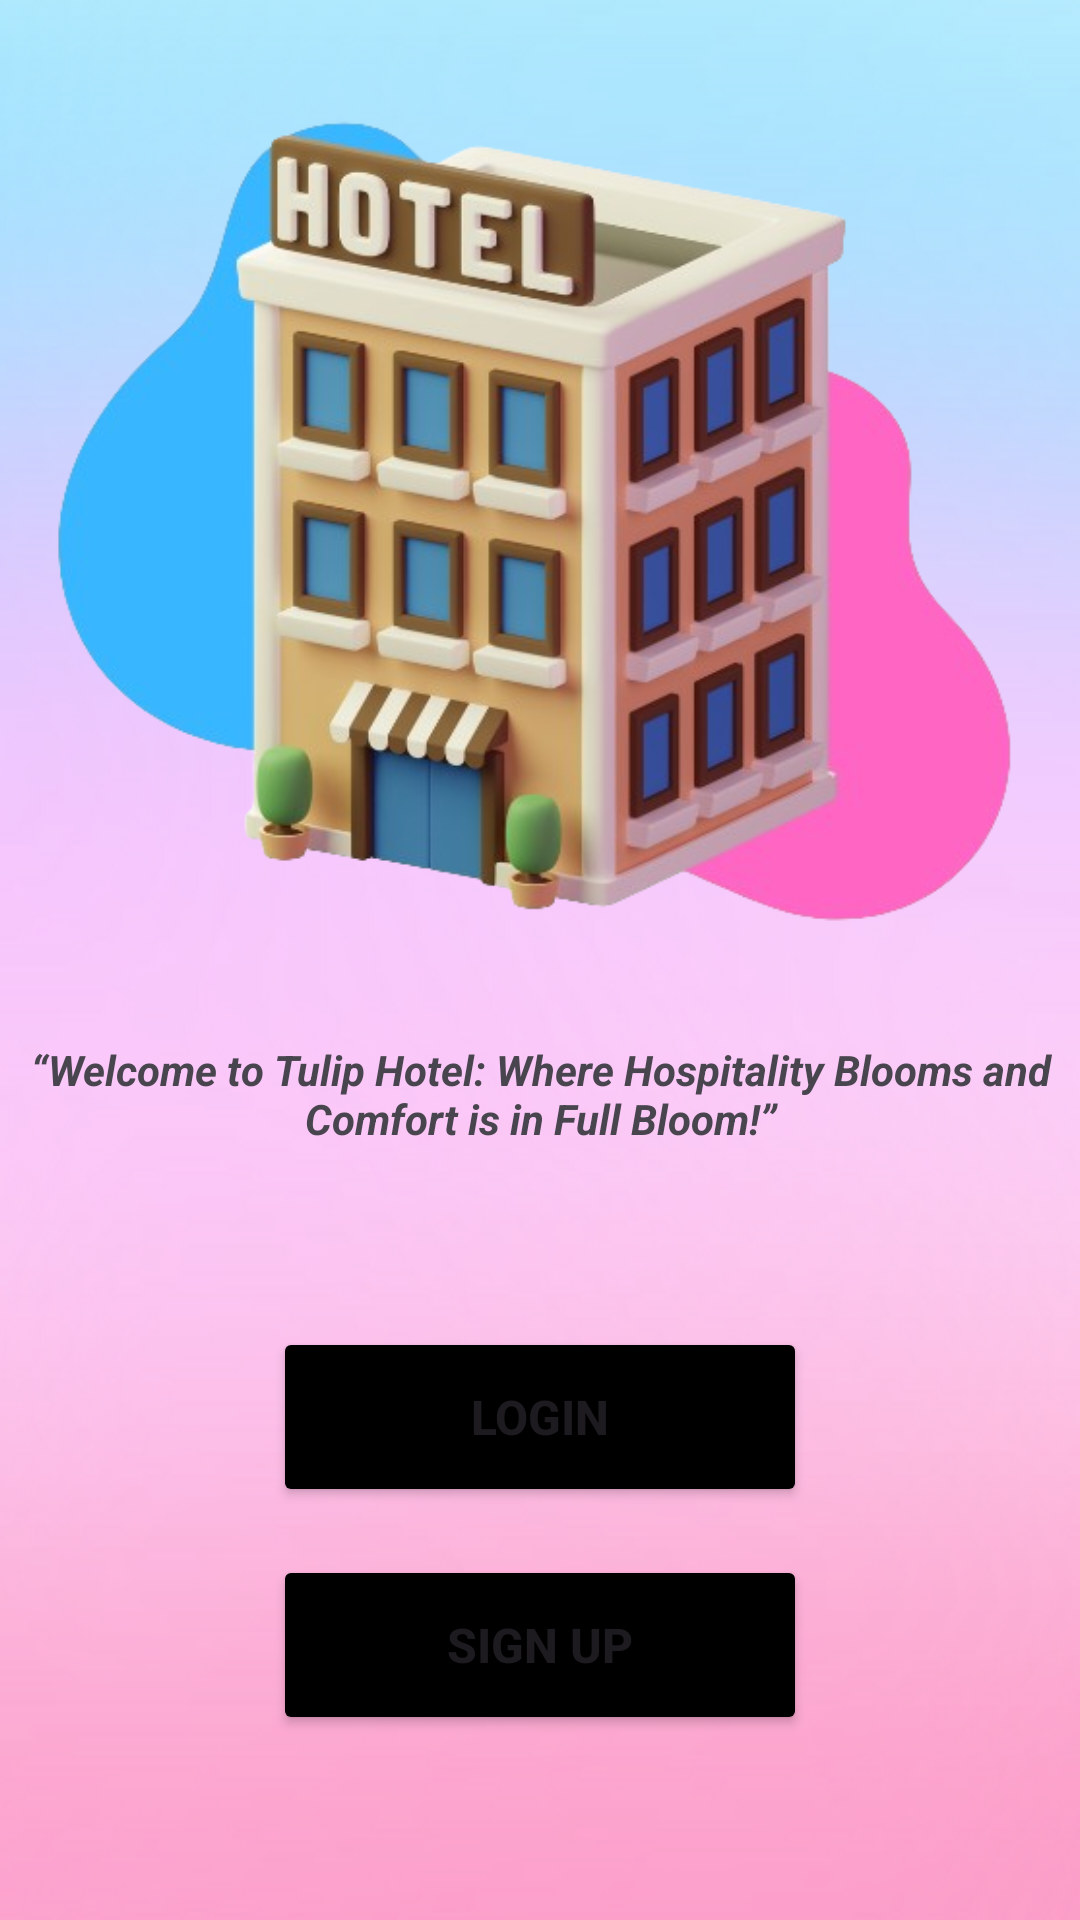

Layout XML and referenced resources for this Android screen:
<!-- AndroidManifest.xml: application theme Theme.TulipHotel -->
<!-- res/layout/activity_main.xml -->
<?xml version="1.0" encoding="utf-8"?>
<androidx.constraintlayout.widget.ConstraintLayout xmlns:android="http://schemas.android.com/apk/res/android"
    xmlns:app="http://schemas.android.com/apk/res-auto"
    xmlns:tools="http://schemas.android.com/tools"
    android:layout_width="match_parent"
    android:layout_height="match_parent"
    android:background="@drawable/hotelimage4"
    android:backgroundTint="@color/design_default_color_on_primary"
    android:backgroundTintMode="multiply"
    tools:context=".MainActivity">

    <Button
        android:id="@+id/main_btn_login"
        android:layout_width="178dp"
        android:layout_height="60dp"
        android:layout_marginTop="60dp"
        android:backgroundTint="@color/black"
        android:text="LOGIN"
        android:textColorHint="#2196F3"
        android:textColorLink="#FFEB3B"
        android:textSize="16sp"
        android:textStyle="bold"
        app:layout_constraintEnd_toEndOf="parent"
        app:layout_constraintHorizontal_bias="0.5"
        app:layout_constraintStart_toStartOf="parent"
        app:layout_constraintTop_toBottomOf="@+id/textView" />

    <Button
        android:id="@+id/main_btn_signup"
        android:layout_width="178dp"
        android:layout_height="60dp"
        android:layout_marginTop="16dp"
        android:backgroundTint="@color/black"
        android:text="SIGN UP"
        android:textSize="16sp"
        android:textStyle="bold"
        app:layout_constraintEnd_toEndOf="parent"
        app:layout_constraintHorizontal_bias="0.5"
        app:layout_constraintStart_toStartOf="parent"
        app:layout_constraintTop_toBottomOf="@+id/main_btn_login" />

    <ImageView
        android:id="@+id/imageView"
        android:layout_width="370dp"
        android:layout_height="323dp"
        app:layout_constraintEnd_toEndOf="parent"
        app:layout_constraintStart_toStartOf="parent"
        app:layout_constraintTop_toTopOf="parent"
        app:srcCompat="@drawable/hotelimage2" />

    <TextView
        android:id="@+id/textView"
        android:layout_width="wrap_content"
        android:layout_height="wrap_content"
        android:layout_marginTop="24dp"
        android:gravity="center"
        android:text="“Welcome to Tulip Hotel: Where Hospitality Blooms and Comfort is in Full Bloom!”"
        android:textStyle="bold|italic"
        app:layout_constraintEnd_toEndOf="parent"
        app:layout_constraintHorizontal_bias="0.575"
        app:layout_constraintStart_toStartOf="parent"
        app:layout_constraintTop_toBottomOf="@+id/imageView" />

</androidx.constraintlayout.widget.ConstraintLayout>
<!-- resources referenced by this layout -->
<resources>
  <!-- drawable hotelimage2: png bitmap (drawable, 226954 bytes) -->
  <!-- drawable hotelimage4: png bitmap (drawable, 113153 bytes) -->
  <style name="Theme.TulipHotel" parent="Base.Theme.TulipHotel" />
  <style name="Base.Theme.TulipHotel" parent="Theme.Material3.DayNight.NoActionBar">
          
         
      </style>
  <!-- not gathered from this repository: default colours our renderer supplied (Android Studio template values) -->
  <color name="black">#FF000000</color>
</resources>
